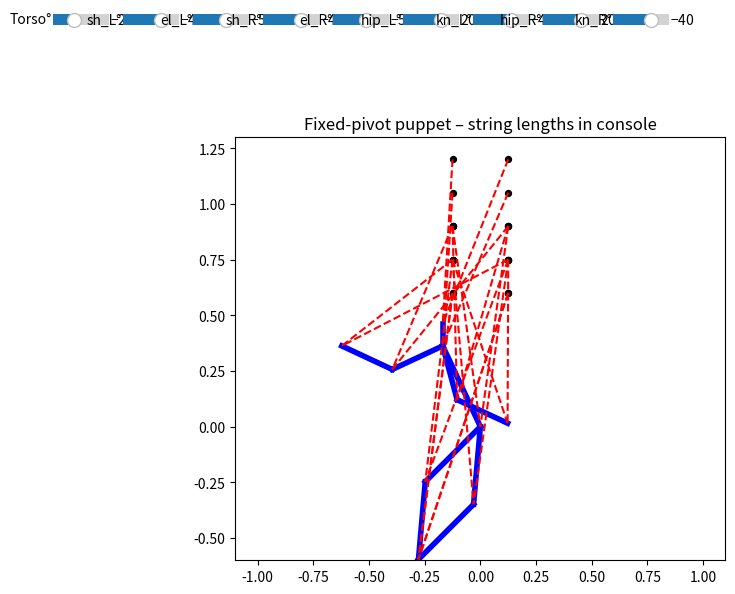

Write the Python code that produced this figure.
#!/usr/bin/env python3
"""
analytical_puppet.py
──────────────────────────────────────────────────────────────
Pose-driven stick figure hung from fixed torso midpoint
(two overhead strings per vertex).

Torso midpoint is the origin (0,0) and only rotates (slider “Torso°”).
Sliders pose each limb; every move updates the strings instantly.
"""

import numpy as np
import matplotlib.pyplot as plt
from matplotlib.widgets import Slider

# ─── link lengths (m) ───────────────────────────────────────
L_TORSO, L_NECK = 0.40, 0.10
L_UARM = L_LARM = 0.25
L_ULEG = L_LLEG = 0.35

# ─── anchor layout ──────────────────────────────────────────
ANCH_XSEP   = 0.25          # left/right spacing per vertex
ANCH_Y_TOP  = 1.2
DY_ANCH     = 0.15

anchor_y = {
    'HEAD':      ANCH_Y_TOP,
    'SHOULDER':  ANCH_Y_TOP - DY_ANCH,
    'ELBOW_L':   ANCH_Y_TOP - 2*DY_ANCH,
    'ELBOW_R':   ANCH_Y_TOP - 2*DY_ANCH,
    'HAND_L':    ANCH_Y_TOP - 3*DY_ANCH,
    'HAND_R':    ANCH_Y_TOP - 3*DY_ANCH,
    'HIP':       ANCH_Y_TOP - 2*DY_ANCH,
    'KNEE_L':    ANCH_Y_TOP - 3*DY_ANCH,
    'KNEE_R':    ANCH_Y_TOP - 3*DY_ANCH,
    'FOOT_L':    ANCH_Y_TOP - 4*DY_ANCH,
    'FOOT_R':    ANCH_Y_TOP - 4*DY_ANCH,
}

verts = ['HIP','SHOULDER','HEAD',
         'ELBOW_L','HAND_L','ELBOW_R','HAND_R',
         'KNEE_L','FOOT_L','KNEE_R','FOOT_R']

# helper: anchor x-coords for a vertex
def anchors_of(x):
    return x - ANCH_XSEP/2, x + ANCH_XSEP/2

# ─── forward kinematics ─────────────────────────────────────
def fk(p):
    thT = np.deg2rad(p['torso'])
    Px, Py = 0.0, 0.0
    Sx = Px + L_TORSO*np.sin(thT)
    Sy = Py + L_TORSO*np.cos(thT)
    Hx, Hy = Sx, Sy + L_NECK

    # arms (angles relative to torso normal)
    shL = thT + np.deg2rad(p['sh_L'])
    ELx = Sx + L_UARM*np.sin(shL)
    ELy = Sy - L_UARM*np.cos(shL)
    eL  = shL + np.deg2rad(p['el_L'])
    HLx = ELx + L_LARM*np.sin(eL)
    HLy = ELy - L_LARM*np.cos(eL)

    shR = thT - np.deg2rad(p['sh_R'])
    ERx = Sx + L_UARM*np.sin(shR)
    ERy = Sy - L_UARM*np.cos(shR)
    eR  = shR - np.deg2rad(p['el_R'])
    HRx = ERx + L_LARM*np.sin(eR)
    HRy = ERy - L_LARM*np.cos(eR)

    # legs
    hipL = thT - np.deg2rad(p['hip_L'])
    KLx  = Px + L_ULEG*np.sin(hipL)
    KLy  = Py - L_ULEG*np.cos(hipL)
    kL   = hipL - np.deg2rad(p['kn_L'])
    FLx  = KLx + L_LLEG*np.sin(kL)
    FLy  = KLy - L_LLEG*np.cos(kL)

    hipR = thT + np.deg2rad(p['hip_R'])
    KRx  = Px + L_ULEG*np.sin(hipR)
    KRy  = Py - L_ULEG*np.cos(hipR)
    kR   = hipR + np.deg2rad(p['kn_R'])
    FRx  = KRx + L_LLEG*np.sin(kR)
    FRy  = KRy - L_LLEG*np.cos(kR)

    return {
        'HIP':(Px,Py),'SHOULDER':(Sx,Sy),'HEAD':(Hx,Hy),
        'ELBOW_L':(ELx,ELy),'HAND_L':(HLx,HLy),
        'ELBOW_R':(ERx,ERy),'HAND_R':(HRx,HRy),
        'KNEE_L':(KLx,KLy),'FOOT_L':(FLx,FLy),
        'KNEE_R':(KRx,KRy),'FOOT_R':(FRx,FRy)
    }

# ─── matplotlib scene ───────────────────────────────────────
fig, ax = plt.subplots(figsize=(7,7))
plt.subplots_adjust(left=0.28, bottom=0.05, right=0.98)
ax.set_aspect('equal')
ax.set_xlim(-1.1,1.1); ax.set_ylim(-0.6,1.3)
ax.set_title("Fixed-pivot puppet – string lengths in console")

# anchor dots
for v in verts:
    ay = anchor_y[v]
    a1,a2 = anchors_of(0)
    ax.scatter([a1,a2],[ay,ay],c='k',s=18)

# dynamic artists
lines = [ax.plot([],[],'b-',lw=4)[0] for _ in range(10)]   # skeleton
strings = [ax.plot([],[],'r--')[0] for _ in range(len(verts)*2)]

# ─── sliders ------------------------------------------------
specs = [
    ("Torso°",-90,90,-25),
    ("sh_L°",-120,0,-40), ("el_L°",-120,0,-50),
    ("sh_R°",-120,0,-40), ("el_R°",-120,0,-50),
    ("hip_L°",-60,60,20), ("kn_L°",-120,0,-40),
    ("hip_R°",-60,60,20), ("kn_R°",-120,0,-40),
]
sliders={}
for i,(lab,lo,hi,val) in enumerate(specs):
    ax_s = plt.axes([0.02+i*0.1, 0.92, 0.08, 0.03])
    sliders[lab]=Slider(ax_s,lab,lo,hi,valinit=val)

# parameter holder
P=dict(torso = sliders["Torso°"].val,
       sh_L  = sliders["sh_L°"].val, el_L = sliders["el_L°"].val,
       sh_R  = sliders["sh_R°"].val, el_R = sliders["el_R°"].val,
       hip_L = sliders["hip_L°"].val, kn_L= sliders["kn_L°"].val,
       hip_R = sliders["hip_R°"].val, kn_R= sliders["kn_R°"].val)

def redraw(_=None):
    # update params from sliders
    P['torso'] = sliders["Torso°"].val
    P['sh_L'], P['el_L'] = sliders["sh_L°"].val, sliders["el_L°"].val
    P['sh_R'], P['el_R'] = sliders["sh_R°"].val, sliders["el_R°"].val
    P['hip_L'],P['kn_L'] = sliders["hip_L°"].val, sliders["kn_L°"].val
    P['hip_R'],P['kn_R'] = sliders["hip_R°"].val, sliders["kn_R°"].val

    V=fk(P)

    # skeleton segments
    segs=[ (V['HIP'],V['SHOULDER']),(V['SHOULDER'],V['HEAD']),
           (V['SHOULDER'],V['ELBOW_L']),(V['ELBOW_L'],V['HAND_L']),
           (V['SHOULDER'],V['ELBOW_R']),(V['ELBOW_R'],V['HAND_R']),
           (V['HIP'],V['KNEE_L']),(V['KNEE_L'],V['FOOT_L']),
           (V['HIP'],V['KNEE_R']),(V['KNEE_R'],V['FOOT_R']) ]
    for ln,(p0,p1) in zip(lines,segs):
        ln.set_data([p0[0],p1[0]],[p0[1],p1[1]])

    # strings + length print
    out=[]; idx=0
    for v in verts:
        vx,vy=V[v]; ay=anchor_y[v]; a1,a2=anchors_of(0)
        strings[idx].set_data([a1,vx],[ay,vy])
        strings[idx+1].set_data([a2,vx],[ay,vy])
        out.append(f"{v}:{np.hypot(vx-a1,vy-ay):.2f},{np.hypot(vx-a2,vy-ay):.2f}")
        idx+=2
    print(" | ".join(out),end='\r')
    fig.canvas.draw_idle()

for s in sliders.values(): s.on_changed(redraw)

redraw()
plt.show()
